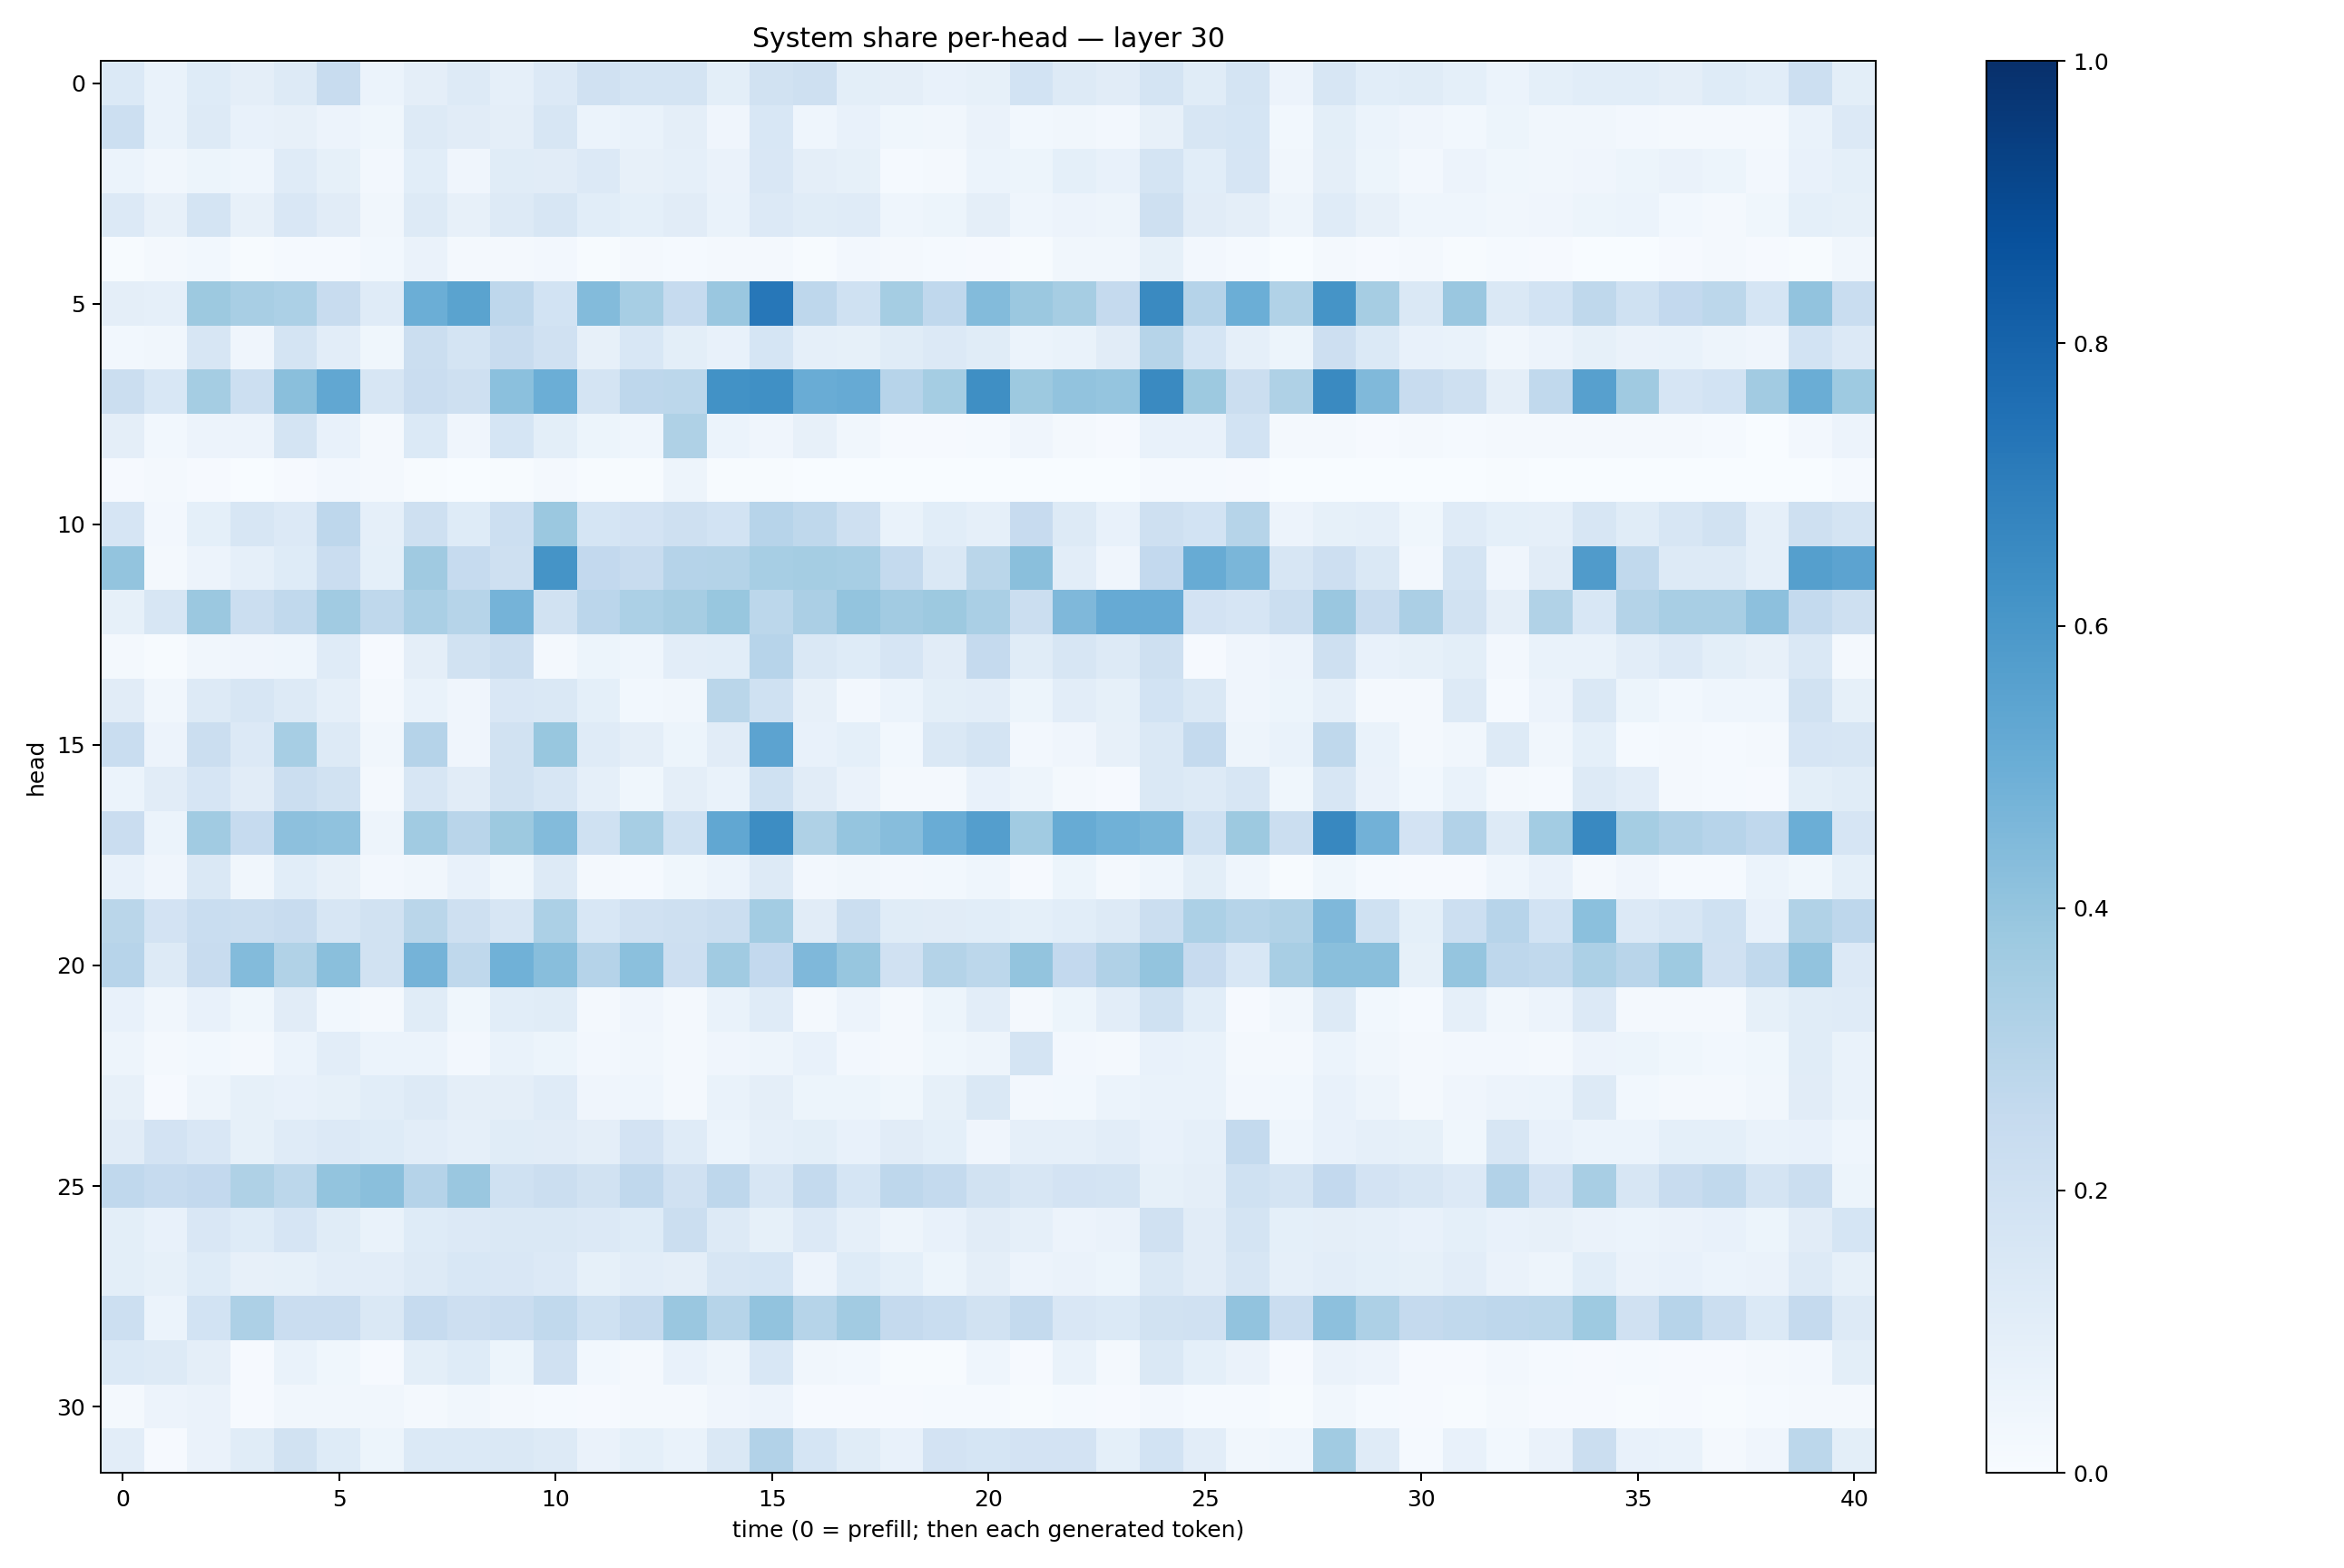

Source data for this figure (header and first rows):
0.13847609, 0.06916525, 0.12149972, 0.09595713, 0.12817511, 0.24112417, 0.06215404, 0.095856205, 0.12521502, 0.08763799, 0.1328373, 0.19549572, 0.17447722, 0.17546591, 0.098369695, 0.19214417, 0.20722374, 0.09988356, 0.095121205, 0.0729902, 0.084901676, 0.18463849, 0.12875101, 0.11134313
0.2184, 0.06915, 0.132, 0.07535, 0.0795, 0.0568, 0.03789, 0.1302, 0.1095, 0.09448, 0.1568, 0.06094, 0.06688, 0.09624, 0.04269, 0.1524, 0.04653, 0.07448, 0.03716, 0.03127, 0.06262, 0.02794, 0.03133, 0.02618
0.06009, 0.03457, 0.05119, 0.04409, 0.119, 0.08332, 0.02732, 0.1082, 0.04118, 0.1148, 0.1118, 0.1337, 0.08098, 0.08918, 0.06332, 0.1495, 0.09395, 0.08585, 0.01456, 0.01934, 0.06166, 0.05156, 0.0911, 0.07455
0.1348, 0.0784, 0.1734, 0.07997, 0.1516, 0.1097, 0.03498, 0.1252, 0.08038, 0.1325, 0.1598, 0.108, 0.09195, 0.1123, 0.06865, 0.1362, 0.1147, 0.1187, 0.04667, 0.0522, 0.09509, 0.0466, 0.05733, 0.04696
0.005889, 0.01573, 0.03068, 0.005802, 0.01259, 0.01233, 0.02777, 0.06577, 0.02081, 0.0201, 0.0245, 0.004021, 0.01613, 0.01513, 0.01579, 0.02323, 0.004846, 0.02362, 0.01742, 0.01362, 0.01139, 0.00558, 0.03465, 0.03286
0.09759, 0.08752, 0.3779, 0.3417, 0.3315, 0.2403, 0.1198, 0.4973, 0.5488, 0.2762, 0.1837, 0.44, 0.3462, 0.2479, 0.3853, 0.7249, 0.2753, 0.2031, 0.3527, 0.268, 0.4399, 0.3827, 0.3479, 0.2506
0.02849, 0.03134, 0.1573, 0.04295, 0.1785, 0.1016, 0.03615, 0.2231, 0.1748, 0.2357, 0.1979, 0.08119, 0.1556, 0.0989, 0.07755, 0.1687, 0.08812, 0.08317, 0.1148, 0.1343, 0.1156, 0.06018, 0.06889, 0.1128
0.2264, 0.1538, 0.3532, 0.216, 0.4254, 0.5293, 0.1626, 0.2277, 0.2091, 0.4204, 0.4971, 0.176, 0.2754, 0.2785, 0.6214, 0.6292, 0.506, 0.5126, 0.2967, 0.3539, 0.6356, 0.377, 0.4036, 0.3951
0.09717, 0.02953, 0.05765, 0.05716, 0.1748, 0.07735, 0.02028, 0.1376, 0.04192, 0.1709, 0.1007, 0.05281, 0.04674, 0.3222, 0.06093, 0.04085, 0.08018, 0.0314, 0.0116, 0.01079, 0.01549, 0.03944, 0.02284, 0.009876
0.01088, 0.02062, 0.008415, 0.002732, 0.01095, 0.0249, 0.01807, 0.006292, 0.001732, 0.005249, 0.01641, 0.005328, 0.005598, 0.04957, 0.005191, 0.005952, 0.003069, 0.002503, 0.0005623, 0.001824, 0.0005787, 0.002208, 0.001332, 0.001949
0.1666, 0.02522, 0.09002, 0.1627, 0.1342, 0.2755, 0.08687, 0.2091, 0.1228, 0.2179, 0.3818, 0.1714, 0.1824, 0.2103, 0.1863, 0.2932, 0.2703, 0.2083, 0.06964, 0.1082, 0.08874, 0.2449, 0.1324, 0.07225
0.4006, 0.02078, 0.05489, 0.08629, 0.1227, 0.2296, 0.09295, 0.3693, 0.2484, 0.2054, 0.6147, 0.2592, 0.2354, 0.3044, 0.3058, 0.3452, 0.3546, 0.3438, 0.2567, 0.1467, 0.289, 0.4242, 0.1017, 0.04167
0.08507, 0.1582, 0.3805, 0.2231, 0.2656, 0.3638, 0.2706, 0.3391, 0.2992, 0.4741, 0.1928, 0.2826, 0.3296, 0.3511, 0.3898, 0.2784, 0.3331, 0.4021, 0.3605, 0.3775, 0.3377, 0.2203, 0.4527, 0.5124
0.02034, 0.006746, 0.03236, 0.04239, 0.04589, 0.1192, 0.0103, 0.09429, 0.1952, 0.2204, 0.01842, 0.05301, 0.04443, 0.1048, 0.1068, 0.2945, 0.1422, 0.1219, 0.1678, 0.1111, 0.2526, 0.115, 0.1628, 0.1288
0.1106, 0.03326, 0.1285, 0.1583, 0.1318, 0.086, 0.01847, 0.06986, 0.0409, 0.1485, 0.1423, 0.09003, 0.02976, 0.0315, 0.2887, 0.2021, 0.07826, 0.02385, 0.05944, 0.0996, 0.104, 0.05109, 0.1021, 0.08424
0.2315, 0.05758, 0.226, 0.1336, 0.3445, 0.1319, 0.03156, 0.3038, 0.04289, 0.1905, 0.3897, 0.1174, 0.09458, 0.05082, 0.1099, 0.5448, 0.07165, 0.09185, 0.02755, 0.1407, 0.1781, 0.02443, 0.04207, 0.07887
0.05929, 0.1118, 0.1649, 0.1099, 0.2212, 0.1938, 0.01688, 0.162, 0.112, 0.1885, 0.157, 0.0866, 0.03665, 0.0974, 0.06647, 0.2025, 0.1126, 0.06417, 0.01941, 0.01716, 0.07113, 0.0486, 0.01869, 0.00813
0.2298, 0.05872, 0.367, 0.247, 0.4143, 0.4063, 0.04809, 0.3667, 0.292, 0.3778, 0.4375, 0.2, 0.3438, 0.1995, 0.5306, 0.6424, 0.324, 0.3963, 0.4304, 0.5061, 0.5669, 0.3669, 0.5117, 0.4859
0.07498, 0.03916, 0.1465, 0.03457, 0.1073, 0.07957, 0.02514, 0.03239, 0.07247, 0.03679, 0.1256, 0.02124, 0.01372, 0.03732, 0.06083, 0.1302, 0.02569, 0.03183, 0.02694, 0.02986, 0.04486, 0.01084, 0.05145, 0.02264
0.2868, 0.1825, 0.2338, 0.2196, 0.2382, 0.1598, 0.1898, 0.2882, 0.2042, 0.1614, 0.3297, 0.1541, 0.1974, 0.2074, 0.2196, 0.359, 0.112, 0.2256, 0.1156, 0.1129, 0.1063, 0.09172, 0.1082, 0.1299
0.2967, 0.1267, 0.2367, 0.4402, 0.3157, 0.4224, 0.1936, 0.4736, 0.2726, 0.4848, 0.4272, 0.3036, 0.4199, 0.2117, 0.3667, 0.2597, 0.4513, 0.3942, 0.1965, 0.305, 0.2778, 0.3993, 0.2589, 0.3202
0.07745, 0.03397, 0.07038, 0.0372, 0.1098, 0.02938, 0.02091, 0.1136, 0.03799, 0.1077, 0.1148, 0.0178, 0.03988, 0.01691, 0.06877, 0.119, 0.01855, 0.05542, 0.02284, 0.0519, 0.1032, 0.01685, 0.05103, 0.1025
0.04833, 0.01786, 0.02825, 0.01906, 0.05962, 0.1022, 0.06227, 0.0607, 0.02711, 0.0681, 0.05383, 0.0257, 0.03186, 0.0209, 0.04002, 0.04774, 0.07053, 0.02629, 0.0157, 0.03701, 0.05055, 0.1726, 0.02505, 0.02261
0.07849, 0.01157, 0.04912, 0.08293, 0.07122, 0.08228, 0.1066, 0.1305, 0.0944, 0.0968, 0.119, 0.04038, 0.04542, 0.01626, 0.06801, 0.09663, 0.05215, 0.05135, 0.0381, 0.08369, 0.1432, 0.02694, 0.03054, 0.05963
0.1132, 0.1823, 0.1513, 0.08215, 0.1201, 0.1328, 0.1238, 0.1053, 0.08914, 0.1148, 0.1114, 0.09633, 0.1823, 0.1177, 0.0623, 0.08718, 0.1004, 0.0768, 0.1132, 0.09138, 0.04035, 0.08665, 0.08816, 0.1033
0.2689, 0.2489, 0.2579, 0.3242, 0.2803, 0.4011, 0.4252, 0.3022, 0.3859, 0.2024, 0.2245, 0.1935, 0.2671, 0.1962, 0.2773, 0.1574, 0.2573, 0.1703, 0.2739, 0.2552, 0.1882, 0.1607, 0.1809, 0.1769
0.09804, 0.07598, 0.1521, 0.1231, 0.1674, 0.1147, 0.0672, 0.1239, 0.1332, 0.1418, 0.1474, 0.1342, 0.1231, 0.2214, 0.1302, 0.08574, 0.1363, 0.08951, 0.04789, 0.07409, 0.1094, 0.08882, 0.05616, 0.06328
0.09768, 0.08588, 0.1222, 0.08075, 0.08246, 0.1018, 0.1036, 0.1272, 0.1548, 0.1515, 0.1329, 0.08304, 0.1018, 0.09738, 0.1622, 0.1694, 0.05823, 0.1237, 0.09012, 0.05289, 0.09609, 0.05563, 0.06571, 0.05441
0.2158, 0.06075, 0.1863, 0.3248, 0.2289, 0.2289, 0.1412, 0.2491, 0.2139, 0.2266, 0.2642, 0.2004, 0.2533, 0.383, 0.2992, 0.4044, 0.2973, 0.3606, 0.2504, 0.232, 0.189, 0.256, 0.1522, 0.1379
0.1403, 0.1254, 0.09548, 0.008876, 0.0673, 0.03524, 0.01168, 0.09902, 0.1248, 0.05238, 0.1968, 0.02962, 0.02304, 0.07154, 0.04752, 0.1559, 0.0324, 0.02994, 0.007753, 0.007301, 0.04332, 0.01139, 0.07, 0.01721
0.02023, 0.05679, 0.06588, 0.009287, 0.03342, 0.03162, 0.03209, 0.01919, 0.03268, 0.01592, 0.01221, 0.009621, 0.01841, 0.01607, 0.04055, 0.05758, 0.007882, 0.008009, 0.01049, 0.0141, 0.0128, 0.007338, 0.01231, 0.01144
0.1028, 0.01033, 0.0647, 0.1168, 0.1897, 0.1214, 0.0519, 0.1382, 0.1396, 0.1472, 0.1264, 0.065, 0.09364, 0.06654, 0.1481, 0.3104, 0.1681, 0.1152, 0.07364, 0.1824, 0.1703, 0.1818, 0.1803, 0.09206
